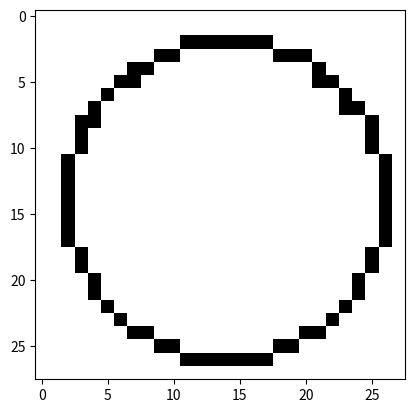

Write Python code to recreate this figure.
"""
* Draw the pixels of circles of various sizes
"""

import numpy as np
import matplotlib.pyplot as plt

image_size = 28 # width and length


# Finds centers of circles in the image, with various radii
def drawCircle():
    r=12
    hough = np.zeros((image_size, image_size))
    theta = 1/r
    imx, imy = 14, 14
    oldx, oldy = imx, imy
    for i in range(int(2 * np.pi / theta)):
        angle = theta * i + 0.123;
        x, y = int(np.round(imx + r * np.cos(angle))),\
               int(np.round(imy + r * np.sin(angle)))
        if x >= image_size or y >= image_size or x < 0 or y < 0: continue
        if (x, y) == (oldx, oldy): continue
        oldx, oldy = x, y
        hough[y][x] += 100
    plt.imshow(hough, cmap=plt.cm.binary)
    plt.show()


drawCircle()


